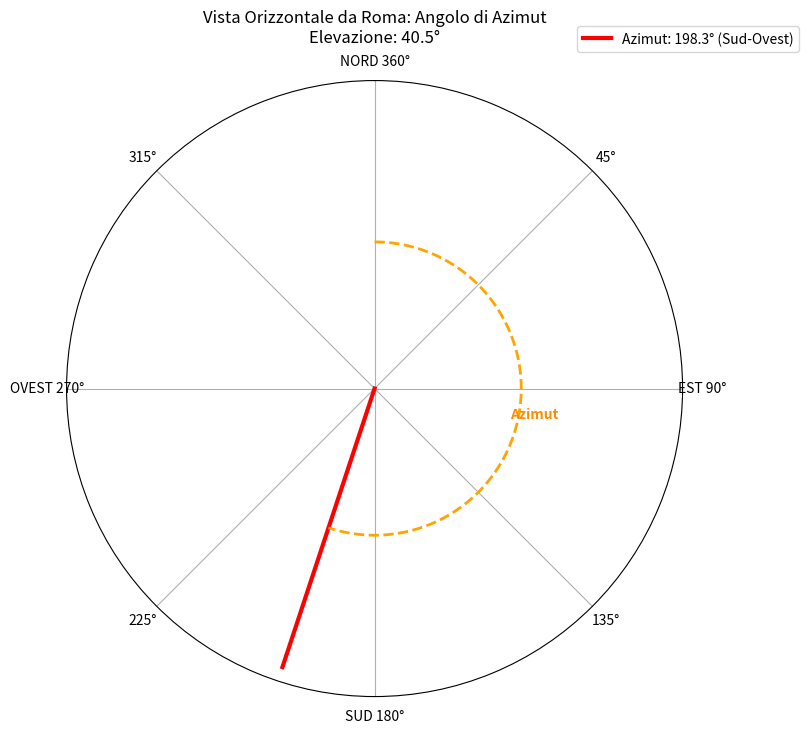

This chart was generated by the following Python code:
import numpy as np
import matplotlib.pyplot as plt

# Valori calcolati per Roma -> GEO(0,0)
azimut_deg = 198.3
elevazione_deg = 40.5

azimut_rad = np.radians(azimut_deg)

# --- Plotting Locale (Azimut ed Elevazione) ---
fig, ax = plt.subplots(figsize=(8, 8), subplot_kw={'projection': 'polar'})

# --- IMPOSTAZIONI CHIAVE PER LA CONVENZIONE AZIMUT ---
ax.set_theta_zero_location('N')  # Imposta 0 gradi (Nord) in alto
ax.set_theta_direction(-1)      # Imposta la direzione in senso orario (come l'Azimut reale)

# --- DISEGNO CORRETTO DELLA LINEA E DELL'ARCO ---

# Disegna la linea di vista (direzione del satellite) esattamente a 198.3°
# Il grafico polare ora usa direttamente i radianti dell'azimut grazie alle impostazioni sopra
ax.plot([0, azimut_rad], [0, 1], color='red', linewidth=3, label=f'Azimut: {azimut_deg:.1f}° (Sud-Ovest)')

# Disegna l'arco che rappresenta l'angolo, dal Nord (0 rad) fino all'azimut_rad
# L'ampiezza dell'arco è corretta ora
arc_angles = np.linspace(0, azimut_rad, 100)
# '0.5' definisce il raggio dell'arco disegnato
ax.plot(arc_angles, [0.5]*100, color='orange', linestyle='--', linewidth=2)
ax.text(azimut_rad/2, 0.55, 'Azimut', rotation=0, ha='center', va='center', color='darkorange', fontweight='bold')


# Impostazioni generali del grafico
ax.set_title(f'Vista Orizzontale da Roma: Angolo di Azimut\nElevazione: {elevazione_deg:.1f}°', va='bottom')
ax.set_yticks([]) # Nasconde i raggi di distanza, ci interessa solo l'angolo

# Aggiunge etichette per i punti cardinali e i 45 gradi
ax.set_xticks(np.radians([0, 45, 90, 135, 180, 225, 270, 315]))
ax.set_xticklabels(['NORD 360°', '45°', 'EST 90°', '135°', 'SUD 180°', '225°', 'OVEST 270°', '315°'])

plt.legend(loc='upper right', bbox_to_anchor=(1.2, 1.1))
plt.show()

